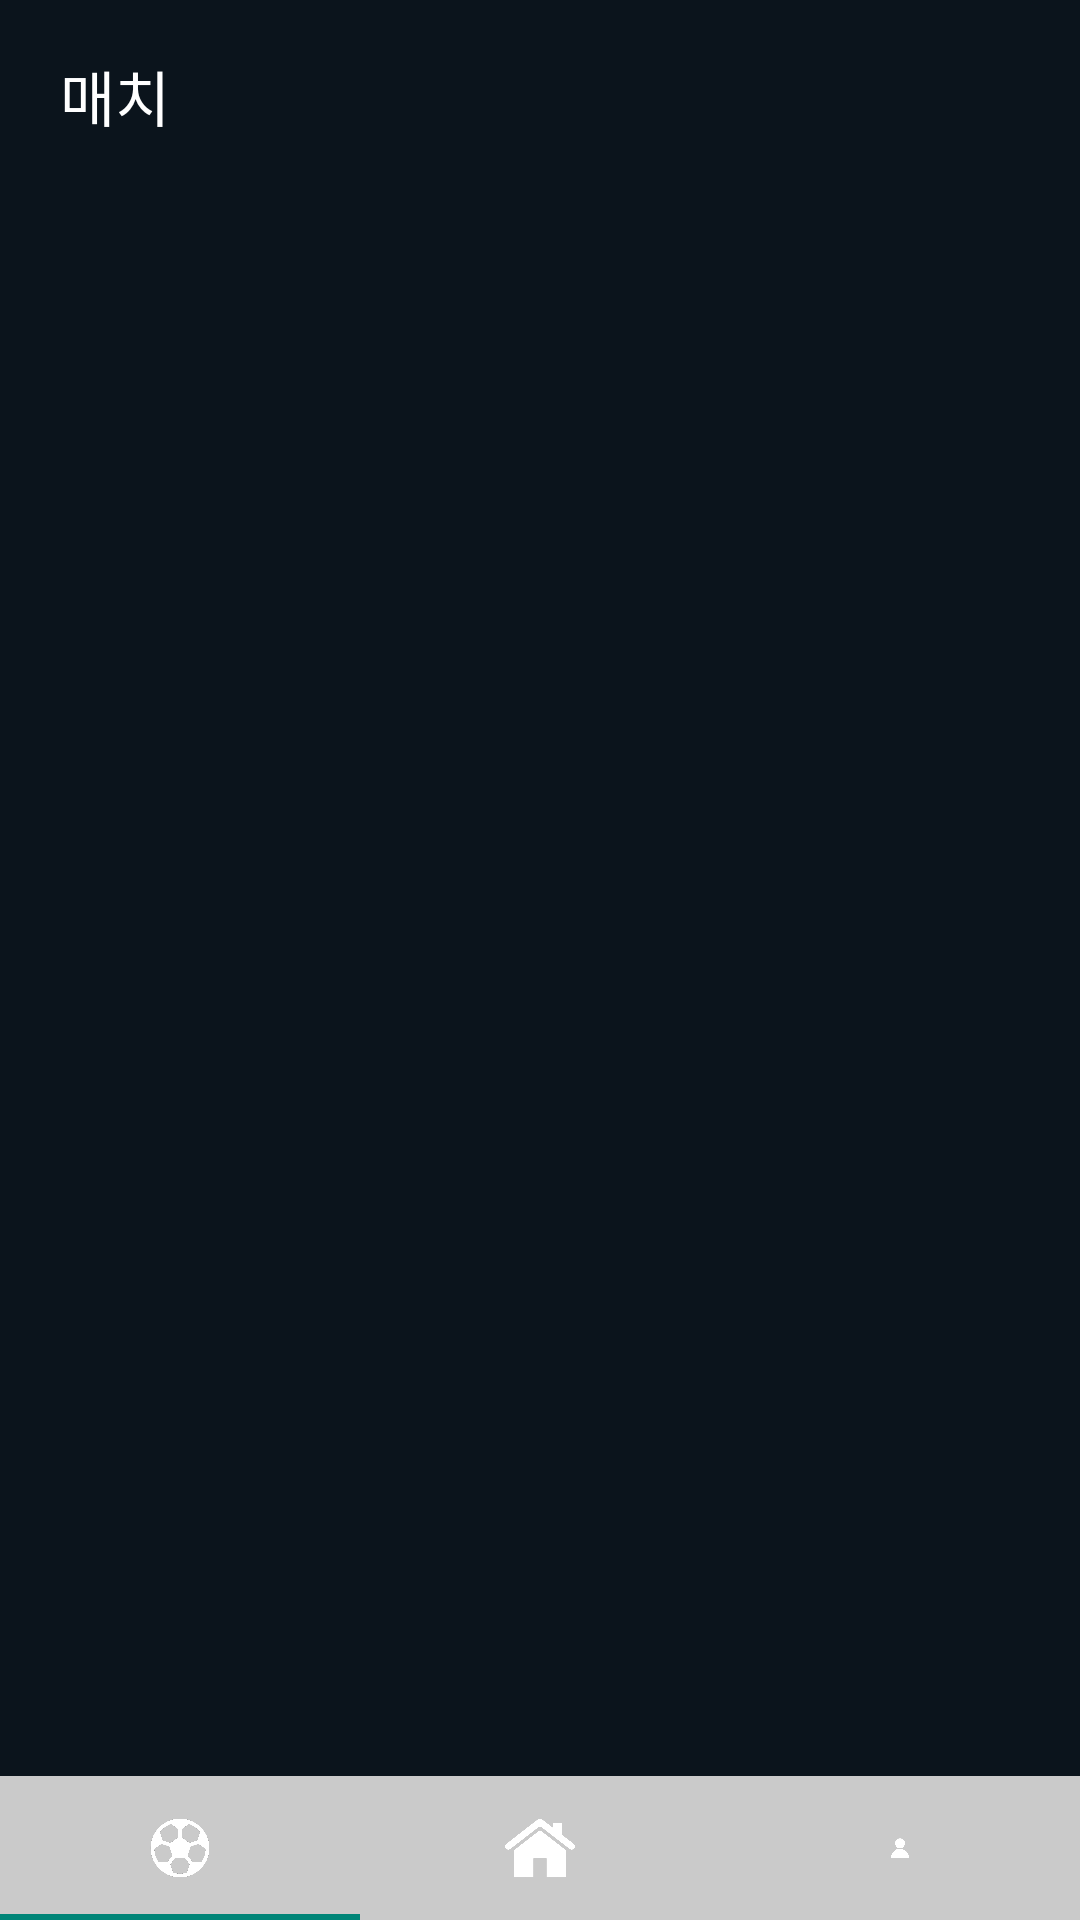

The Android layout XML behind this screen, and the referenced resources:
<!-- AndroidManifest.xml: application theme Appcompat -->
<!-- res/layout/activity_match_list.xml -->
<?xml version="1.0" encoding="utf-8"?>
<androidx.constraintlayout.widget.ConstraintLayout xmlns:android="http://schemas.android.com/apk/res/android"
    xmlns:app="http://schemas.android.com/apk/res-auto"
    xmlns:tools="http://schemas.android.com/tools"
    android:layout_width="match_parent"
    android:layout_height="match_parent"
    android:background="@color/main_black"
    android:orientation="vertical"
    tools:context=".MatchListActivity">

    <androidx.constraintlayout.widget.ConstraintLayout
        android:id="@+id/constraintLayout"
        android:layout_width="0dp"
        android:layout_height="0dp"
        android:layout_marginHorizontal="0dp"
        app:layout_constraintBottom_toTopOf="@+id/ctl_main"
        app:layout_constraintEnd_toEndOf="parent"
        app:layout_constraintHeight_percent="0.1"
        app:layout_constraintStart_toStartOf="parent"
        app:layout_constraintTop_toTopOf="parent"
        app:layout_constraintWidth_percent="1">

        <TextView
            android:id="@+id/tv_match"
            android:layout_width="0dp"
            android:layout_height="wrap_content"
            android:layout_marginHorizontal="20dp"
            android:layout_marginStart="20dp"
            android:layout_marginEnd="20dp"
            android:fontFamily="@font/lineseedkr_bd"
            android:text="@string/label_match"
            android:textColor="@color/white"
            android:textSize="20sp"
            app:layout_constraintBottom_toBottomOf="parent"
            app:layout_constraintEnd_toEndOf="parent"
            app:layout_constraintStart_toStartOf="parent"
            app:layout_constraintTop_toTopOf="parent" />

    </androidx.constraintlayout.widget.ConstraintLayout>

    <androidx.constraintlayout.widget.ConstraintLayout
        android:id="@+id/ctl_main"
        android:layout_width="0dp"
        android:layout_height="0dp"
        app:layout_constraintBottom_toBottomOf="parent"
        app:layout_constraintEnd_toEndOf="parent"
        app:layout_constraintHeight_percent="0.9"
        app:layout_constraintStart_toStartOf="parent"
        app:layout_constraintWidth_percent="1">

        <ScrollView
            android:id="@+id/scrl_match"
            android:layout_width="match_parent"
            android:layout_height="match_parent">

            <androidx.constraintlayout.widget.ConstraintLayout
                android:id="@+id/ctl_scrl"
                android:layout_width="match_parent"
                android:layout_height="match_parent">








































































































            </androidx.constraintlayout.widget.ConstraintLayout>

        </ScrollView>
    </androidx.constraintlayout.widget.ConstraintLayout>

    <include
        android:id="@+id/include"
        layout="@layout/bottom_navigation_view"
        app:layout_constraintStart_toStartOf="parent"
        app:layout_constraintTop_toTopOf="parent" />
</androidx.constraintlayout.widget.ConstraintLayout>
<!-- res/layout/bottom_navigation_view.xml (included above) -->
<?xml version="1.0" encoding="utf-8"?>
<androidx.constraintlayout.widget.ConstraintLayout
    xmlns:android="http://schemas.android.com/apk/res/android"
    android:layout_width="match_parent"
    android:layout_height="match_parent"
    xmlns:app="http://schemas.android.com/apk/res-auto">

    <com.google.android.material.tabs.TabLayout
        android:id="@+id/navi_main"
        android:layout_width="0dp"
        android:layout_height="wrap_content"
        android:background="@color/grey"
        app:layout_constraintBottom_toBottomOf="parent"
        app:layout_constraintLeft_toLeftOf="parent"
        app:layout_constraintRight_toRightOf="parent"
        app:tabTextColor="@color/white">

        <com.google.android.material.tabs.TabItem
            android:layout_width="0dp"
            android:layout_height="wrap_content"
            android:icon="@drawable/match_logo"
            android:contentDescription="match"/>

        <com.google.android.material.tabs.TabItem
            android:layout_width="0dp"
            android:layout_height="wrap_content"
            android:icon="@drawable/home_logo"
            android:contentDescription="home"/>

        <com.google.android.material.tabs.TabItem
            android:layout_width="0dp"
            android:layout_height="wrap_content"
            android:contentDescription="prifile"
            android:icon="@drawable/profile_logo"/>
    </com.google.android.material.tabs.TabLayout>

</androidx.constraintlayout.widget.ConstraintLayout>
<!-- resources referenced by this layout -->
<resources>
  <color name="grey">#CACACA</color>
  <color name="main_black">#0B141C</color>
  <color name="white">#FFFFFFFF</color>
  <!-- drawable home_logo: png bitmap (drawable, 79250 bytes) -->
  <!-- drawable match_logo: png bitmap (drawable, 46723 bytes) -->
  <!-- drawable profile_logo: png bitmap (drawable, 22995 bytes) -->
  <string name="label_match">매치</string>
  <style name="Appcompat" parent="Theme.AppCompat.Light.NoActionBar" />
</resources>
